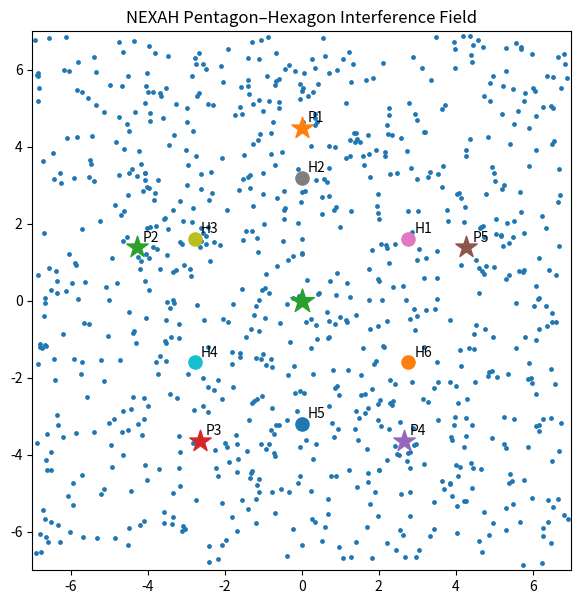

Source code (Python):
"""
NEXAH Pentagon–Hexagon Interference Field Demo

This demo combines two symmetry systems:

    Pentagon (5 attractors)
    Hexagon  (6 attractors)

plus a central attractor.

The interaction between these two rotational symmetry groups
creates interference patterns similar to:

    quasi-crystals
    plasma resonances
    mandala / rosette fields
"""

import numpy as np
import matplotlib.pyplot as plt
from matplotlib.animation import FuncAnimation


# --------------------------------------------------
# Parameters
# --------------------------------------------------

pent_radius = 4.5
hex_radius = 3.2

rotation_strength = 0.85

pent_weight = 1.0
hex_weight = 0.8
center_weight = 1.5

epsilon = 0.4

particles = 900
dt = 0.05

xmin, xmax = -7, 7
ymin, ymax = -7, 7


# --------------------------------------------------
# Build pentagon attractors
# --------------------------------------------------

pentagon = {}

for i in range(5):

    angle = 2*np.pi*i/5 + np.pi/2

    x = pent_radius*np.cos(angle)
    y = pent_radius*np.sin(angle)

    pentagon[f"P{i+1}"] = (x,y)


# --------------------------------------------------
# Build hexagon attractors
# --------------------------------------------------

hexagon = {}

for i in range(6):

    angle = 2*np.pi*i/6 + np.pi/6

    x = hex_radius*np.cos(angle)
    y = hex_radius*np.sin(angle)

    hexagon[f"H{i+1}"] = (x,y)


center = (0.0,0.0)


print("\nPentagon Attractors\n")
for k,v in pentagon.items():
    print(k,v)

print("\nHexagon Attractors\n")
for k,v in hexagon.items():
    print(k,v)

print("\nCenter\n",center)


# --------------------------------------------------
# Initial particles
# --------------------------------------------------

x = np.random.uniform(xmin,xmax,particles)
y = np.random.uniform(ymin,ymax,particles)


# --------------------------------------------------
# Flow field
# --------------------------------------------------

def flow(x,y):

    U = np.zeros_like(x)
    V = np.zeros_like(y)


    # Pentagon forces
    for ax,ay in pentagon.values():

        dx = x-ax
        dy = y-ay

        d = np.sqrt(dx*dx+dy*dy)+epsilon

        U += pent_weight*(-dx/d**2)
        V += pent_weight*(-dy/d**2)

        U += pent_weight*(-rotation_strength*dy/d**2)
        V += pent_weight*( rotation_strength*dx/d**2)


    # Hexagon forces
    for ax,ay in hexagon.values():

        dx = x-ax
        dy = y-ay

        d = np.sqrt(dx*dx+dy*dy)+epsilon

        U += hex_weight*(-dx/d**2)
        V += hex_weight*(-dy/d**2)

        U += hex_weight*( rotation_strength*dy/d**2)
        V += hex_weight*(-rotation_strength*dx/d**2)


    # Central attractor
    ax,ay = center

    dx = x-ax
    dy = y-ay

    d = np.sqrt(dx*dx+dy*dy)+epsilon

    U += center_weight*(-dx/d**2)
    V += center_weight*(-dy/d**2)

    return U,V


# --------------------------------------------------
# Plot
# --------------------------------------------------

fig,ax = plt.subplots(figsize=(7,7))

sc = ax.scatter(x,y,s=6)


# Pentagon markers
for name,(px,py) in pentagon.items():

    ax.scatter(px,py,marker="*",s=260)
    ax.text(px+0.15,py+0.15,name)


# Hexagon markers
for name,(px,py) in hexagon.items():

    ax.scatter(px,py,marker="o",s=90)
    ax.text(px+0.15,py+0.15,name)


# center
ax.scatter(center[0],center[1],marker="*",s=320)


ax.set_xlim(xmin,xmax)
ax.set_ylim(ymin,ymax)
ax.set_aspect("equal")

ax.set_title("NEXAH Pentagon–Hexagon Interference Field")


# --------------------------------------------------
# Animation
# --------------------------------------------------

def update(frame):

    global x,y

    U,V = flow(x,y)

    x = x + U*dt
    y = y + V*dt

    sc.set_offsets(np.c_[x,y])

    return sc,


ani = FuncAnimation(
    fig,
    update,
    frames=450,
    interval=40,
    blit=True
)

plt.show()
